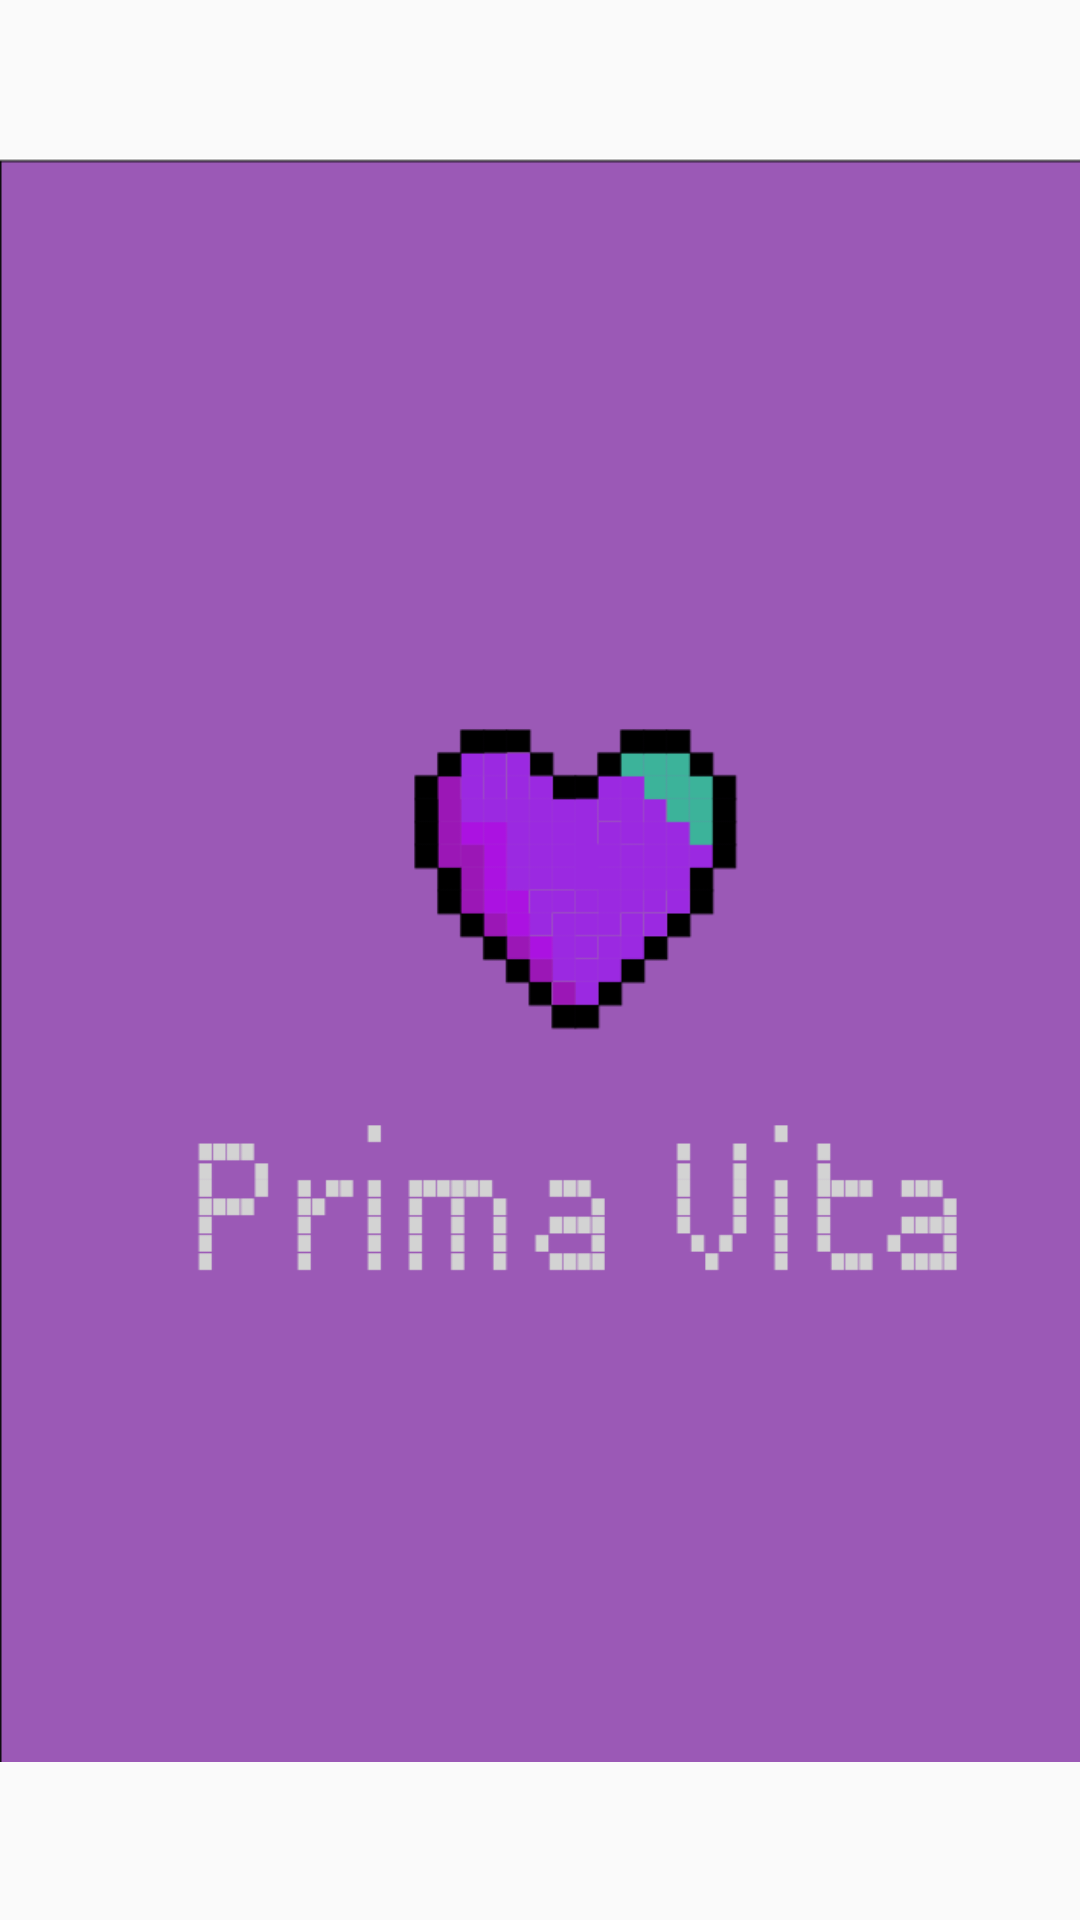

Android layout source for this screen:
<!-- AndroidManifest.xml: application theme AppTheme -->
<!-- res/layout/activity_splash.xml -->
<LinearLayout xmlns:android="http://schemas.android.com/apk/res/android"
    xmlns:tools="http://schemas.android.com/tools"
    android:orientation="vertical"
    android:layout_width="fill_parent"
    android:layout_height="fill_parent"
    tools:context="promethium.hyms.com.primavita.Splash">

    <ImageView android:id="@+id/splashscreen_content"
        android:layout_width="wrap_content"
        android:layout_height="fill_parent"
        android:keepScreenOn="true"
        android:layout_gravity="center"
        android:src="@drawable/prima_vita_splash"
        />

</LinearLayout>
<!-- resources referenced by this layout -->
<resources>
  <!-- drawable prima_vita_splash: png bitmap (drawable-hdpi, 10085 bytes) -->
  <style name="AppTheme" parent="Theme.AppCompat.Light.DarkActionBar">
          
      </style>
</resources>
